The GitHub repository rsobralm/Projeto-IA contains a labelled image folder "data" with 5 categories: bottle, can, cigarette, plastic bag and wrapper, straw. Examples follow, each with its label.

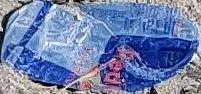
Label: can

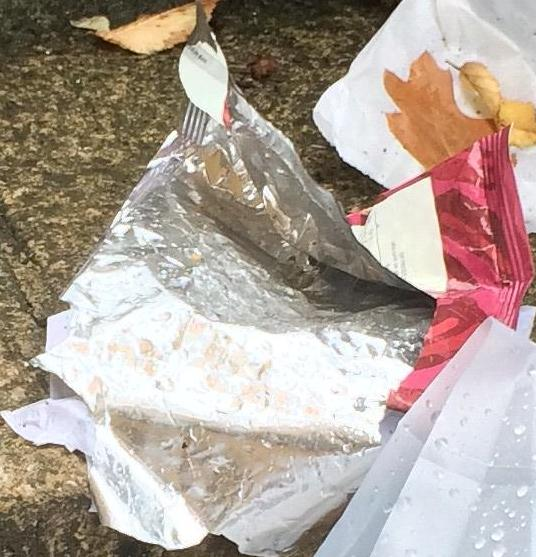
Label: plastic bag and wrapper

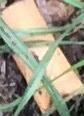
Label: cigarette

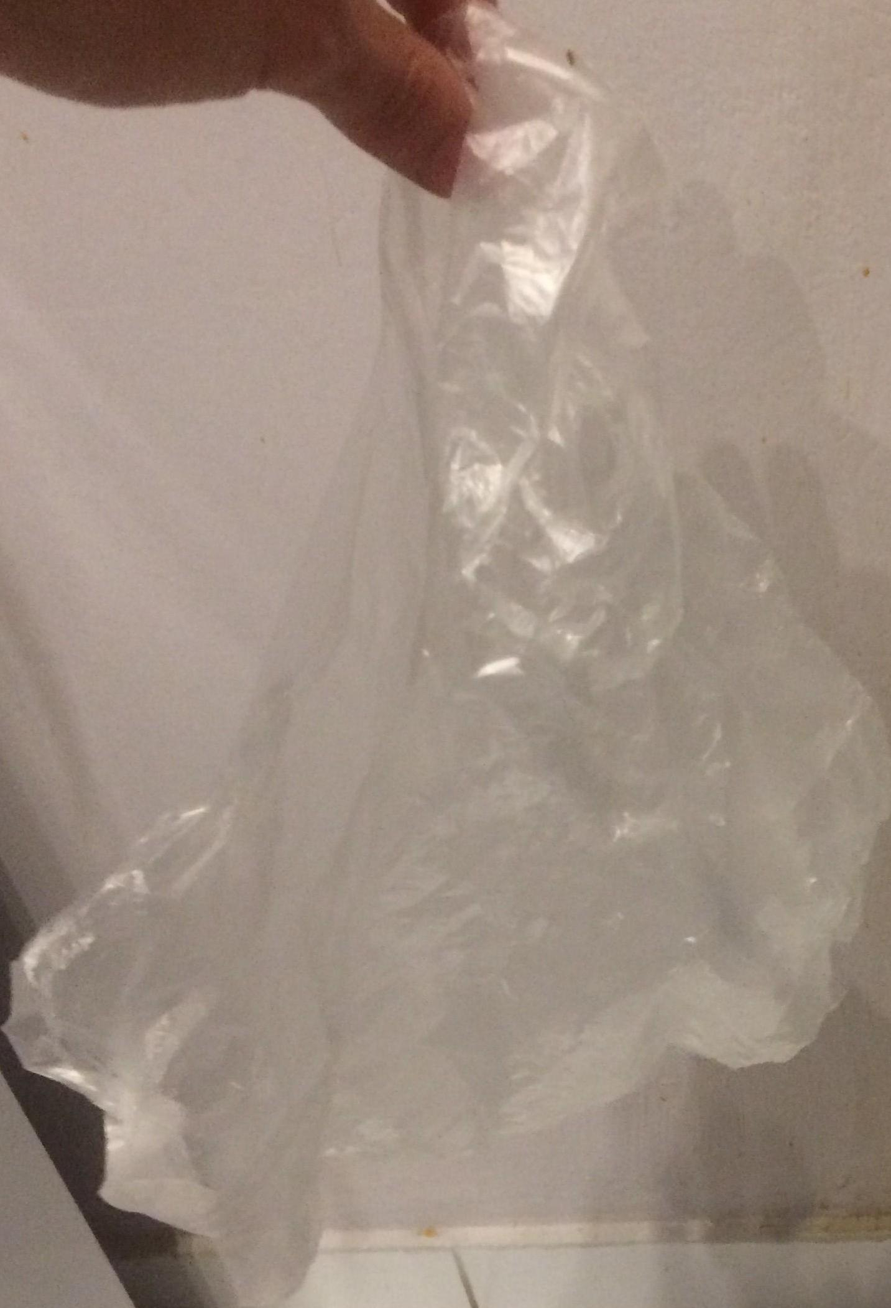
Label: plastic bag and wrapper

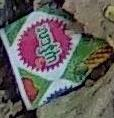
Label: plastic bag and wrapper

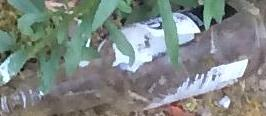
Label: bottle
